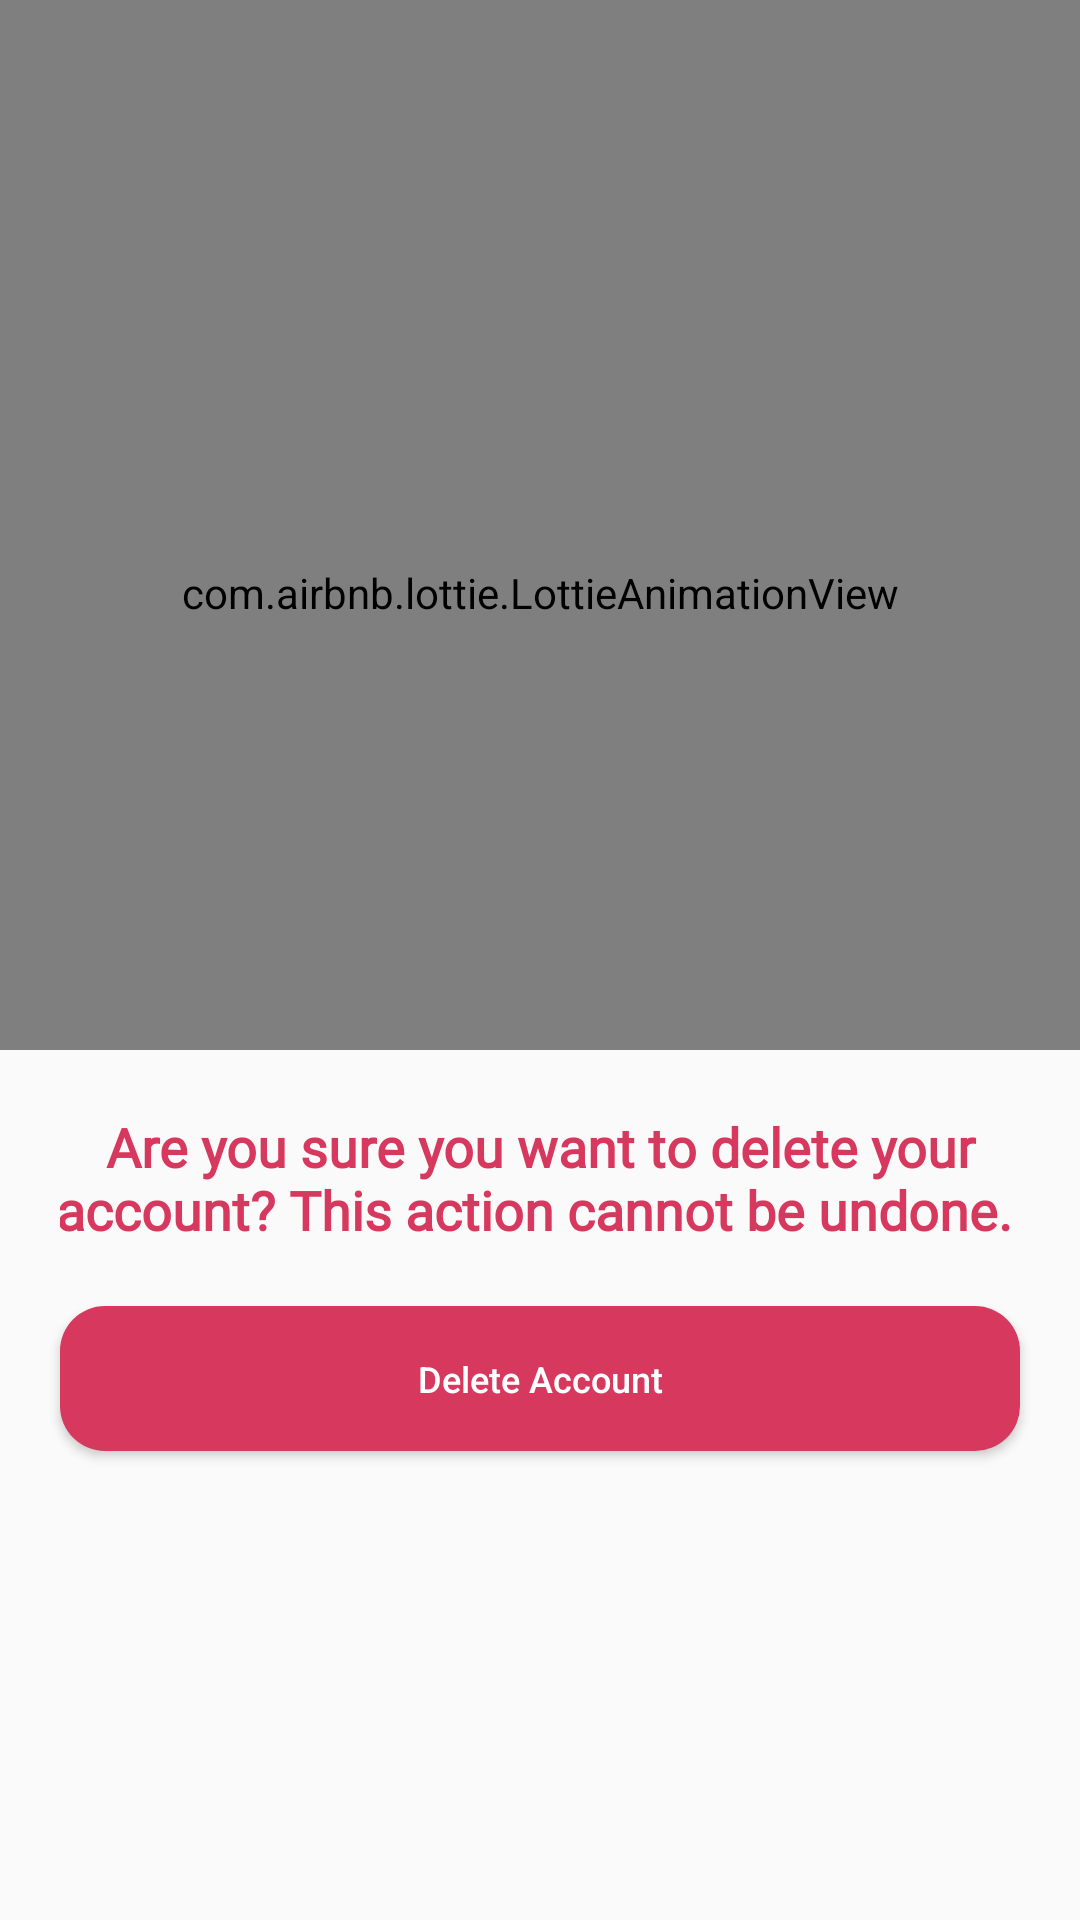

Reconstruct the res/layout file that produces this screen, plus the resources it refers to.
<!-- AndroidManifest.xml: application theme Theme.Rosie -->
<!-- res/layout/setting_fragment.xml -->
<?xml version="1.0" encoding="utf-8"?>
<LinearLayout xmlns:android="http://schemas.android.com/apk/res/android"
    android:layout_width="match_parent"
    android:layout_height="match_parent"
    xmlns:app="http://schemas.android.com/apk/res-auto"
    android:orientation="vertical"
    >

    <com.airbnb.lottie.LottieAnimationView
        android:id="@+id/ltAnimation"
        android:layout_width="match_parent"
        android:layout_height="350dp"

        android:paddingTop="50dp"
        android:paddingBottom="5dp"
        app:layout_constraintBottom_toBottomOf="parent"
        app:layout_constraintLeft_toLeftOf="parent"
        app:layout_constraintRight_toRightOf="parent"
        app:layout_constraintTop_toTopOf="parent"
        app:lottie_autoPlay="true"
        app:lottie_loop="true"
        app:lottie_rawRes="@raw/d" />
    <TextView
        android:layout_width="match_parent"
        android:layout_height="wrap_content"
        android:layout_margin="20dp"
        android:textAlignment="center"
        android:textSize="18sp"
        android:textStyle="bold"
        android:fontFamily="@font/kohregular"
        android:textColor="@color/pinkdark"
        android:text="Are you sure you want to delete your account? This action cannot be undone. "
        />

    <Button
        android:id="@+id/deleteBtn"
        android:layout_width="match_parent"
        android:layout_height="wrap_content"
        android:layout_marginStart="20dp"
        android:layout_marginEnd="20dp"
        android:layout_marginBottom="20dp"
        android:text="Delete Account"
        android:textAllCaps="false"
        android:textSize="12sp"
        android:textColor="@color/white"
        android:paddingVertical="16dp"
        android:background="@drawable/buttonpink"
        android:backgroundTint="@color/pinkdark"
        android:elevation="20dp"
        android:gravity="center"
        android:layout_gravity="center_horizontal"
        />


</LinearLayout>
<!-- resources referenced by this layout -->
<resources>
  <color name="pinkdark">#D7385E</color>
  <color name="white">#FFFFFFFF</color>
  <!-- drawable buttonpink (drawable) -->
  <?xml version="1.0" encoding="utf-8"?>
  <selector xmlns:android="http://schemas.android.com/apk/res/android">
      <item>
      <shape android:shape="rectangle">
          <solid android:color="@color/pinkdark"/>
  
  
          <corners android:radius="15dp"/>
  
      </shape>
      </item>
  </selector>
  <style name="Theme.Rosie" parent="Base.Theme.Rosie" />
  <style name="Base.Theme.Rosie" parent="Theme.AppCompat.Light.NoActionBar">
          
          
  
      </style>
</resources>
